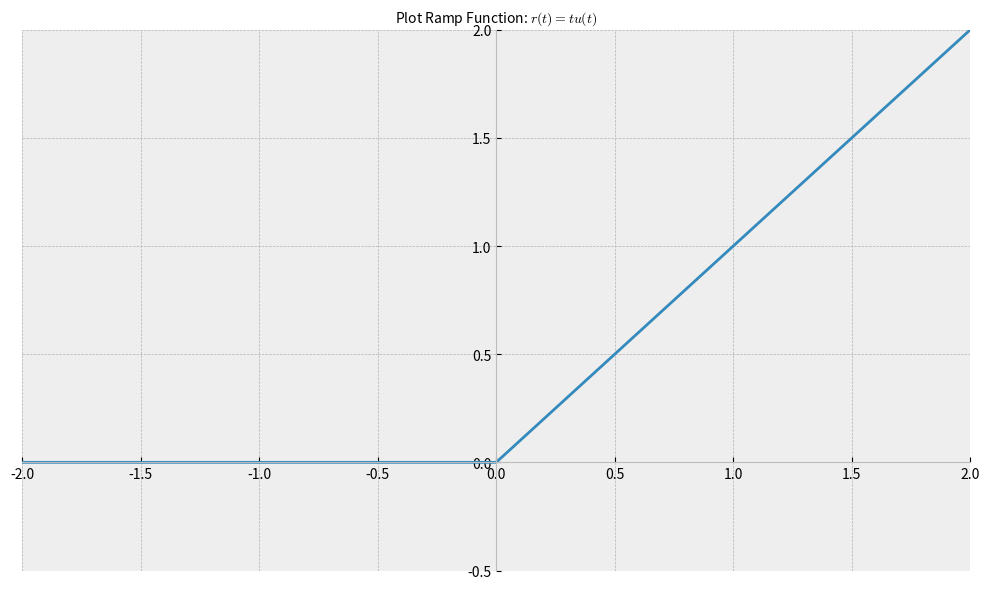
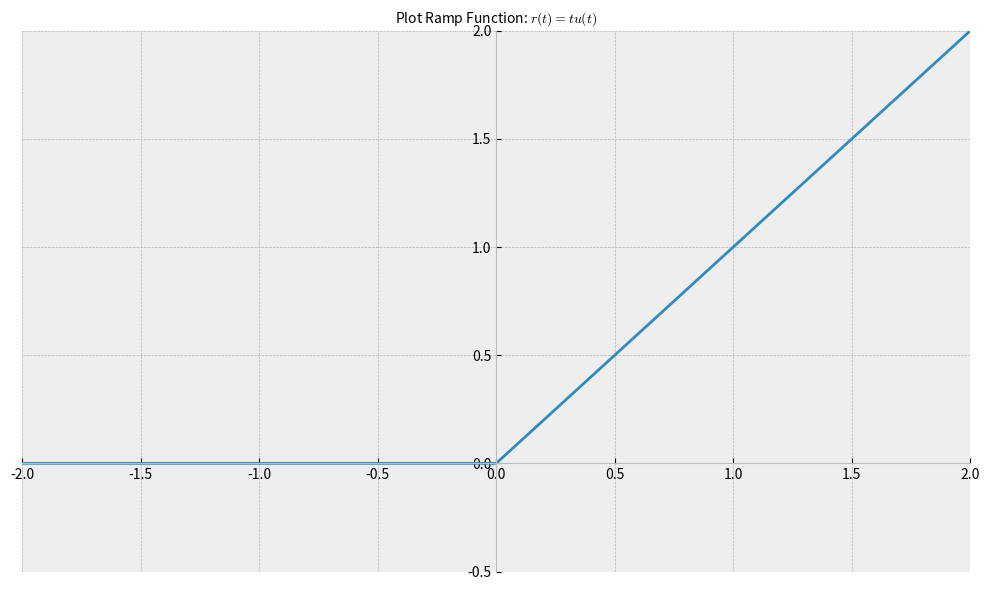

Recreate these plots in Python, in order.
#!/usr/bin/env python

###############################################################################
## Author: Rawat S. (KMUTNB, Bangkok/Thailand)
## Date: 2017-10-27
###############################################################################

import numpy as np
from sympy import *
import matplotlib.pyplot as plt
t = symbols('t', real=True)
plt.style.use(['bmh'])
u = lambda t: Piecewise( (1, t >= 0), (0, True) )
r = lambda t: t*u(t)
plt.rc('figure', figsize=(10, 6), autolayout=True)
plt.rc('axes', labelsize=10, titlesize=10)
p = plot( r(t),(t,-2,2), show=False, legend=False, axis=True );
p.title = 'Plot Ramp Function: $r(t) = t u(t)$';
p.xlabel = None; p.ylabel = None;
p.ylim = (-0.5, 2.0); p.xlim = (-2.0, 2.0);
p.save( "plot_unit_ramp.png" )
p.show()

###############################################################################
